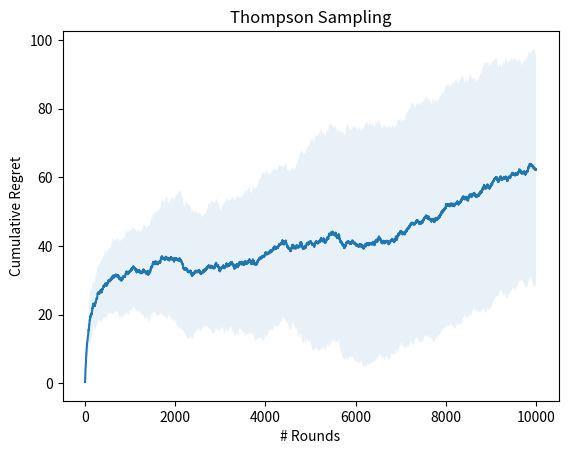

The matplotlib source for this figure:

import numpy as np
# import math
from matplotlib import pyplot as plt

m = 10 # No. of bandits
T = 10000 # No. of rounds
num_runs = 20 # No. of independent runs (with T rounds each)
probs = np.linspace(0.01, 1, m, endpoint=False) ## equally spaced in (0,1)

bst_arm = np.argmax(probs)

## Thompson Sampling

cum_reg = np.zeros((num_runs, T)) ## cumulative regret v/s time


for run in range(num_runs):

    S = np.zeros((m, )) ## Success per arm
    params = np.zeros((m, ))

    pull_count = np.zeros((m, )) ## Keep track of number of pulls per arms

    cum_reward = 0.
    cum_reward_best = 0.

    for t in range(T):

        for i in range(m):
            F = pull_count[i] - S[i] ## No. of failures for arm-i at round-t
            params[i] = np.random.beta(1 + S[i], 1 + F)

        I_t = np.argmax(params)

        # the pulled arm reveals the reward
        X_ti = np.random.binomial(1,probs[I_t])

        # Update S
        S[I_t] += X_ti

        # update pull counts
        pull_count[I_t] += 1

        cum_reward += X_ti
        cum_reward_best += np.random.binomial(1,probs[9]) ## count reward if best arm was pulled at round-t

        cum_reg[run, t] = - cum_reward + cum_reward_best 

    
mean_cum_reg = np.mean(cum_reg, axis=0)
std_cum_reg = np.std(cum_reg, axis=0)
plt.figure()
plt.plot(np.arange(len(mean_cum_reg)), mean_cum_reg)
plt.fill_between(np.arange(len(cum_reg[0, :])), mean_cum_reg - std_cum_reg, mean_cum_reg + std_cum_reg, alpha=.1)
plt.xlabel('# Rounds')
plt.ylabel('Cumulative Regret')
plt.title('Thompson Sampling')